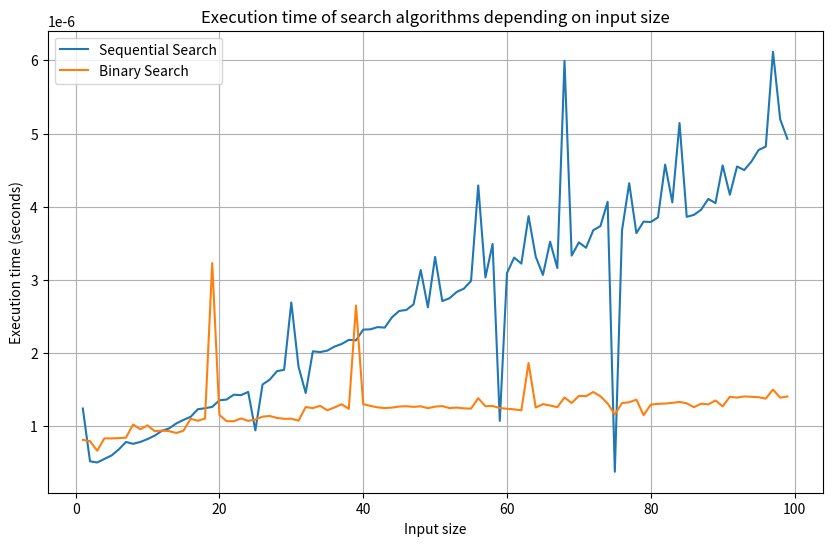

Write Python code to recreate this figure.
import numpy as np
import time
import matplotlib.pyplot as plt

def sequential_search(arr, target):
  for j in arr:
    if j == target:
      return j
  return -1

def binary_search(arr, target):
  low = 0
  high = len(arr)-1 
  while low <= high:
    mid = (low+high)//2
    if target == arr[mid]:
      return mid
    elif target < arr[mid]:
      high = mid-1
    else:
      low = mid+1
      
# Measure the execution time multiple times and average the results
def measure_execution_time(algorithm, array, target):
  execution_times = []
  for i in range(10):
    start_time = time.perf_counter()
    algorithm(array.copy(), target)
    end_time = time.perf_counter()
    execution_times.append(end_time - start_time)
  return np.mean(execution_times)

# Create an array of input sizes
input_sizes = np.arange(1, 100)

# Create empty lists to store the execution times
sequential_search_times = []
binary_search_times = []

# For each input size, measure the execution time of each algorithm and average the results
for input_size in input_sizes:
  array = np.random.randint(1000, size=input_size)

  sequential_search_time = measure_execution_time(sequential_search, array, array[-1])
  sequential_search_times.append(sequential_search_time)
  array.sort()
  binary_search_time = measure_execution_time(binary_search, array, array[-1])
  binary_search_times.append(binary_search_time)

# Plot the results
plt.figure(figsize=(10, 6))
plt.plot(input_sizes, sequential_search_times, label='Sequential Search')
plt.plot(input_sizes, binary_search_times, label='Binary Search')

plt.xlabel('Input size')
plt.ylabel('Execution time (seconds)')
plt.legend()
plt.title('Execution time of search algorithms depending on input size')
plt.grid(True)
plt.show()
